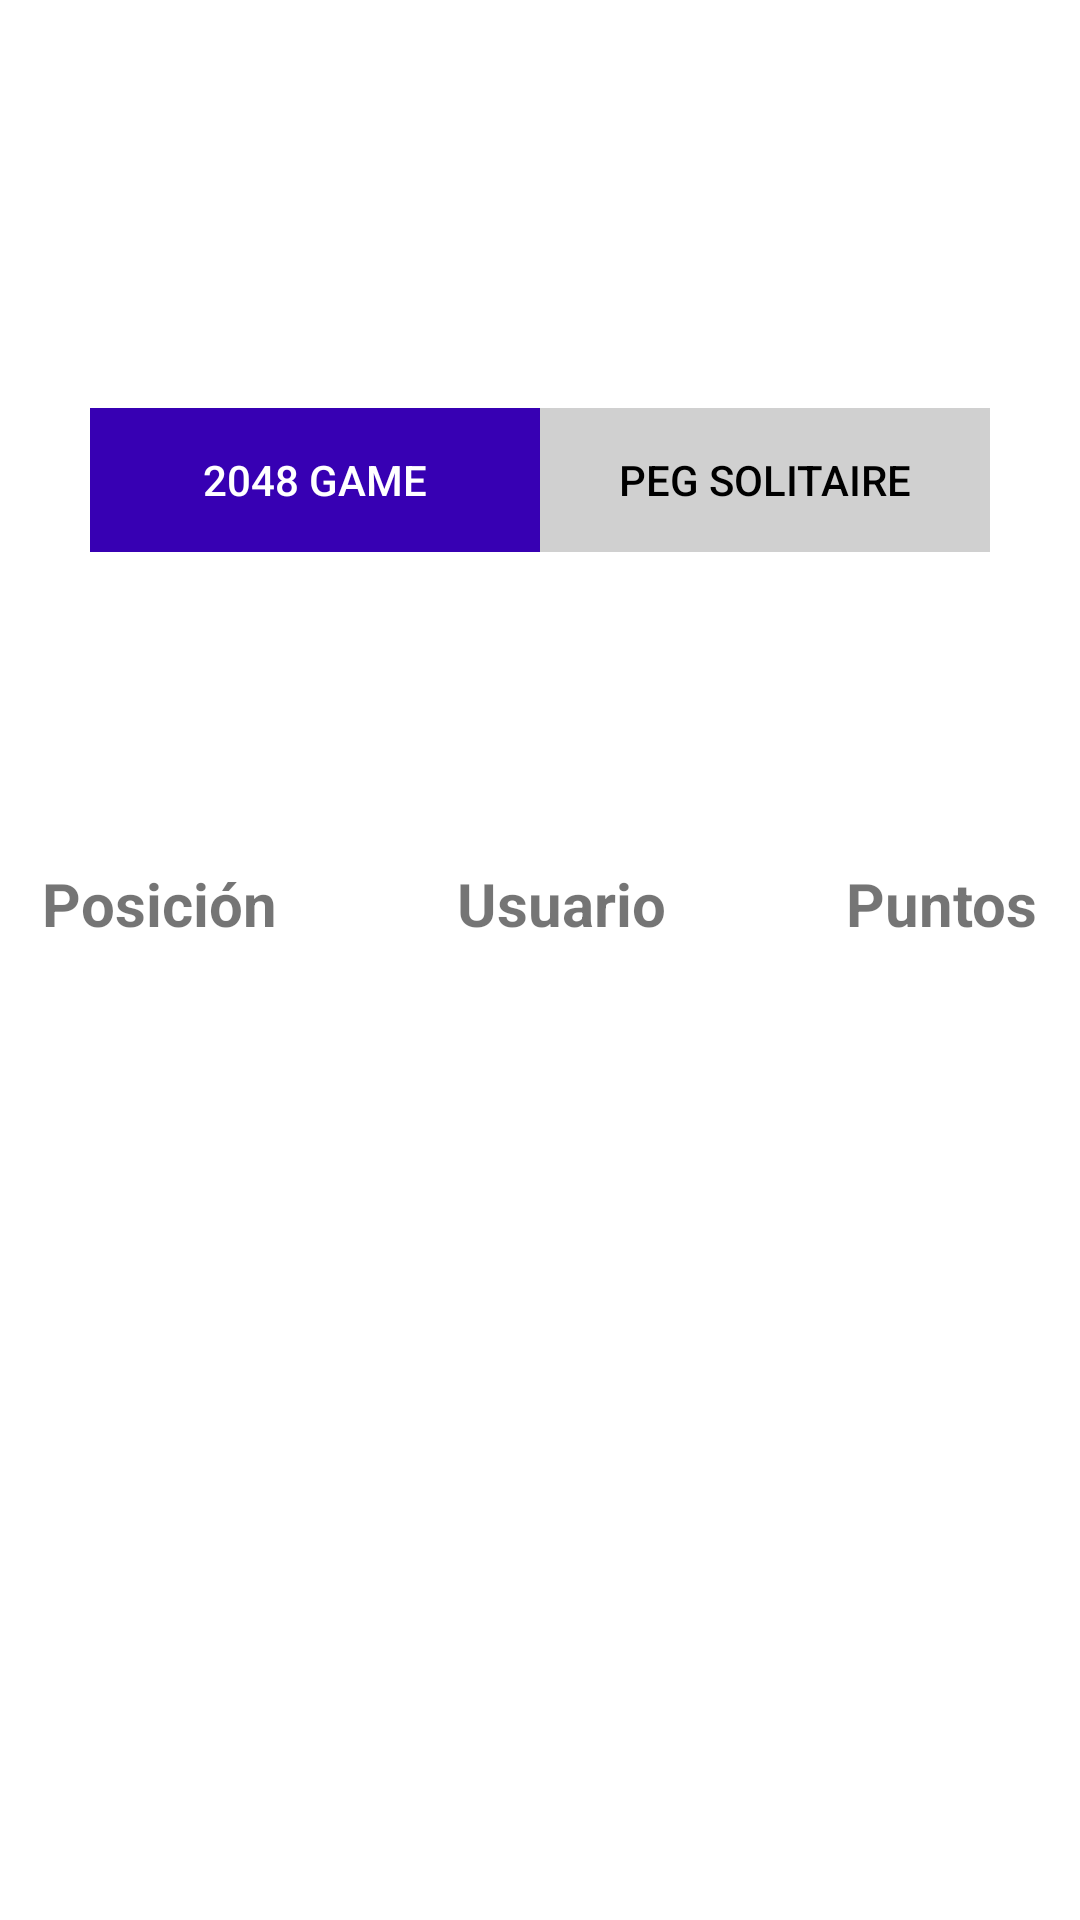

Produce the Android XML layout that renders to this screen, including the resource entries it uses.
<!-- AndroidManifest.xml: application theme Theme.GameCenter -->
<!-- res/layout/activity_score_screen.xml -->
<?xml version="1.0" encoding="utf-8"?>
<androidx.constraintlayout.widget.ConstraintLayout xmlns:android="http://schemas.android.com/apk/res/android"
    xmlns:app="http://schemas.android.com/apk/res-auto"
    xmlns:tools="http://schemas.android.com/tools"
    android:layout_width="match_parent"
    android:layout_height="match_parent"
    tools:context=".ScoreScreen">

    <LinearLayout
        android:id="@+id/linearLayout2"
        android:layout_width="wrap_content"
        android:layout_height="wrap_content"

        android:orientation="horizontal"
        app:layout_constraintBottom_toTopOf="@+id/linearLayout"
        app:layout_constraintEnd_toEndOf="parent"
        app:layout_constraintStart_toStartOf="parent"
        app:layout_constraintTop_toTopOf="parent">

        <ToggleButton
            android:id="@+id/show2048"
            style="@style/toggle_on"
            android:layout_width="150dp"
            android:layout_height="wrap_content"
            android:textOff="@string/_2048_game"
            android:textOn="@string/_2048_game" />

        <ToggleButton
            android:id="@+id/showPeg"
            style="@style/toggle_off"
            android:layout_width="150dp"
            android:layout_height="wrap_content"
            android:textOff="@string/peg_solitaire"
            android:textOn="@string/peg_solitaire" />

    </LinearLayout>

    <LinearLayout
        android:layout_width="wrap_content"
        android:layout_height="wrap_content"
        app:layout_constraintBottom_toTopOf="@+id/linearLayout"
        app:layout_constraintEnd_toEndOf="parent"
        app:layout_constraintStart_toStartOf="parent"
        app:layout_constraintTop_toBottomOf="@+id/linearLayout2"
        app:layout_constraintVertical_bias="0.95">

        <TextView
            android:layout_width="wrap_content"
            android:layout_height="wrap_content"
            android:text="@string/posici_n"
            android:textSize="20sp"
            android:textStyle="bold" />

        <TextView
            android:layout_width="wrap_content"
            android:layout_height="wrap_content"
            android:text="@string/usuario"
            android:layout_marginLeft="60dp"
            android:layout_marginRight="60dp"
            android:textSize="20sp"
            android:textStyle="bold" />

        <TextView
            android:layout_width="wrap_content"
            android:layout_height="wrap_content"
            android:text="@string/puntos"
            android:textSize="20sp"
            android:textStyle="bold" />
    </LinearLayout>

    <FrameLayout
        android:id="@+id/linearLayout"
        android:layout_width="wrap_content"
        android:layout_height="wrap_content"
        app:layout_constraintBottom_toBottomOf="parent"
        app:layout_constraintEnd_toEndOf="parent"
        app:layout_constraintStart_toStartOf="parent"
        app:layout_constraintTop_toTopOf="parent">

        <androidx.recyclerview.widget.RecyclerView
            android:id="@+id/recyclerview"
            android:layout_width="match_parent"
            android:layout_height="match_parent" />

    </FrameLayout>

</androidx.constraintlayout.widget.ConstraintLayout>
<!-- resources referenced by this layout -->
<resources>
  <string name="_2048_game">2048 Game</string>
  <string name="peg_solitaire">Peg Solitaire</string>
  <string name="posici_n">Posición</string>
  <string name="puntos">Puntos</string>
  <string name="usuario">Usuario</string>
  <style name="toggle_off">
          <item name="android:background">@color/_0</item>
          <item name="android:textColor">@color/black</item>
      </style>
  <style name="toggle_on">
          <item name="android:background">@color/purple_700</item>
          <item name="android:textColor">@color/white</item>
      </style>
  <style name="Theme.GameCenter" parent="Theme.MaterialComponents.DayNight.NoActionBar">
          
          <item name="colorPrimary">@color/purple_500</item>
          <item name="colorPrimaryVariant">@color/purple_700</item>
          <item name="colorOnPrimary">@color/white</item>
          
          <item name="colorSecondary">@color/teal_200</item>
          <item name="colorSecondaryVariant">@color/teal_700</item>
          <item name="colorOnSecondary">@color/black</item>
          
          <item name="android:statusBarColor" tools:targetApi="l">?attr/colorPrimaryVariant</item>
          
      </style>
  <color name="_0">#D0D0D0</color>
  <color name="black">#FF000000</color>
  <color name="purple_700">#FF3700B3</color>
  <color name="white">#FFFFFFFF</color>
  <color name="purple_500">#FF6200EE</color>
  <color name="teal_200">#FF03DAC5</color>
  <color name="teal_700">#FF018786</color>
</resources>
